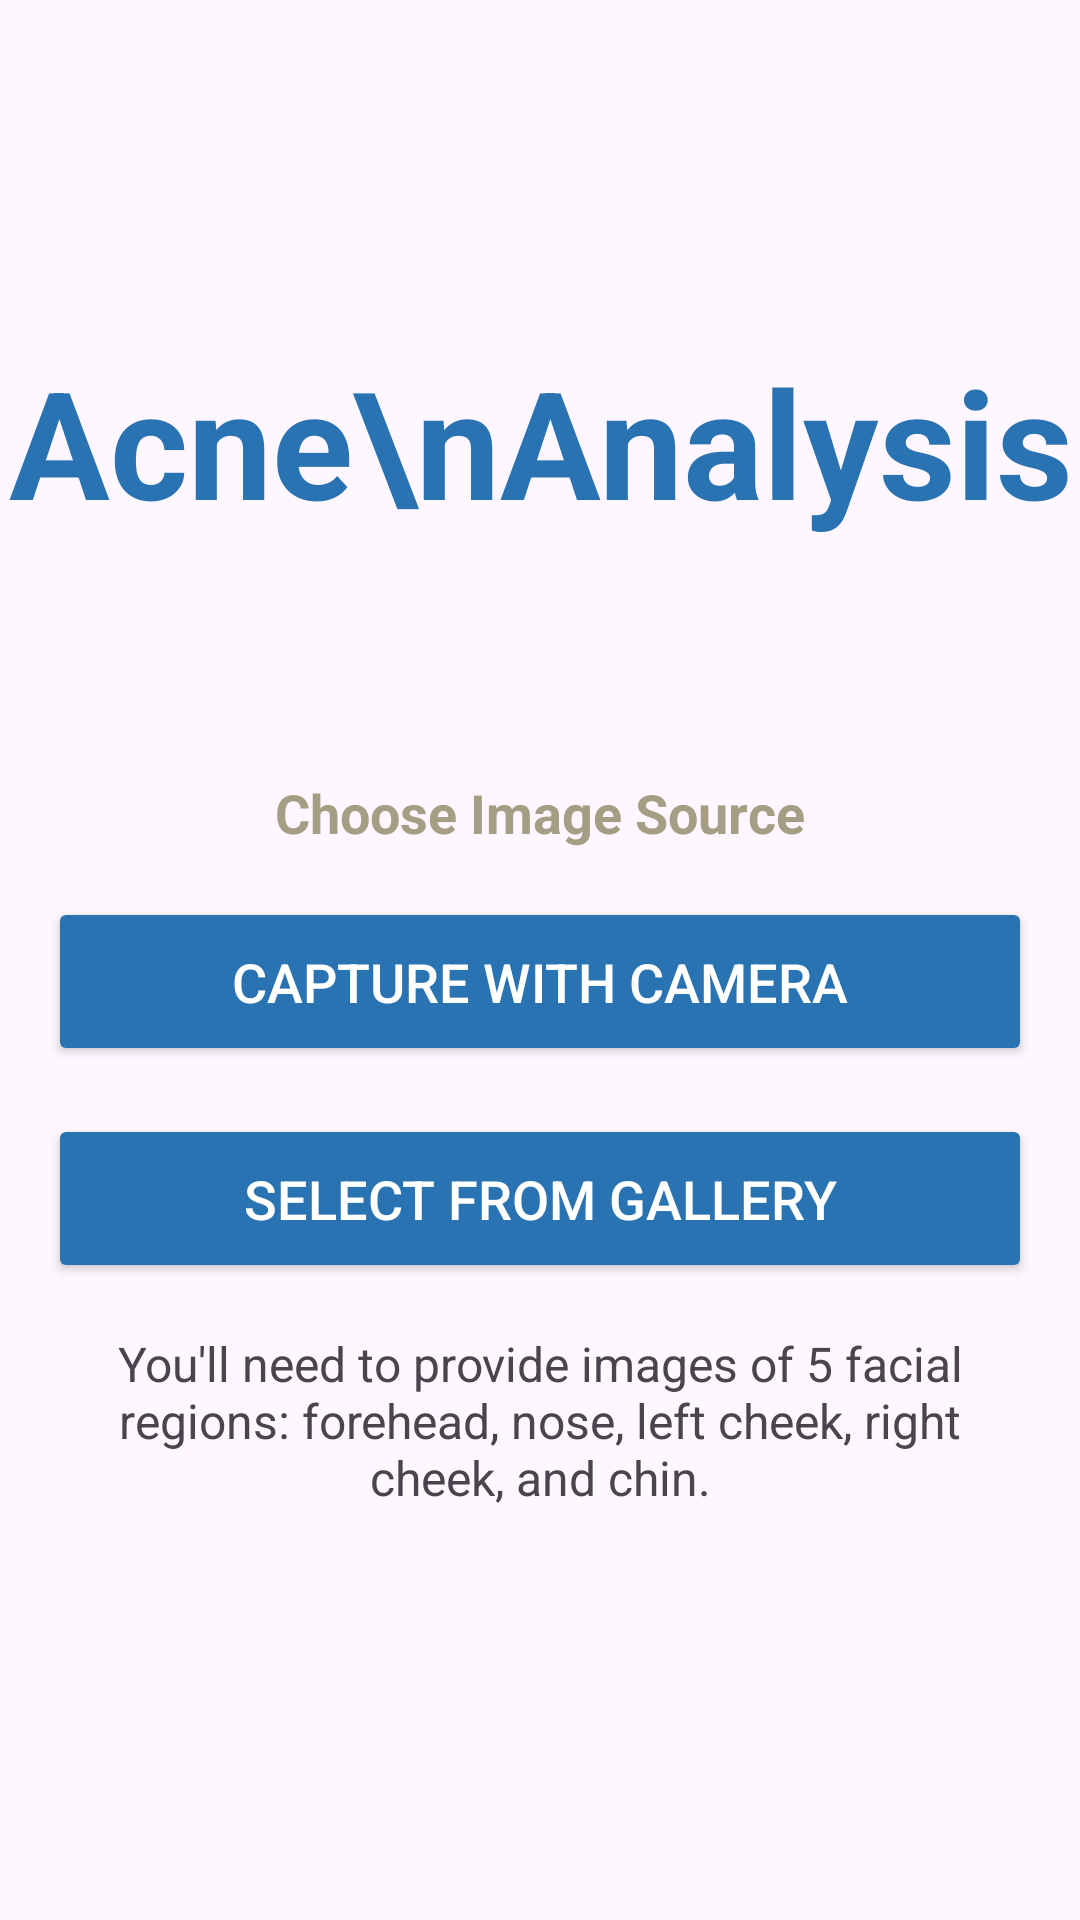

Produce the Android XML layout that renders to this screen, including the resource entries it uses.
<!-- AndroidManifest.xml: application theme Theme.PytorchImplement -->
<!-- res/layout/activity_severity.xml -->
<?xml version="1.0" encoding="utf-8"?>
<androidx.constraintlayout.widget.ConstraintLayout xmlns:android="http://schemas.android.com/apk/res/android"
    xmlns:app="http://schemas.android.com/apk/res-auto"
    xmlns:tools="http://schemas.android.com/tools"
    android:id="@+id/main"
    android:layout_width="match_parent"
    android:layout_height="match_parent"
    tools:context=".SeverityActivity">

    <TextView
        android:id="@+id/title_severity"
        android:layout_width="wrap_content"
        android:layout_height="wrap_content"
        android:text="Acne\nAnalysis"
        android:textAlignment="center"
        android:textColor="@color/blue"
        android:textSize="50sp"
        android:textStyle="bold"
        app:layout_constraintBottom_toBottomOf="parent"
        app:layout_constraintEnd_toEndOf="parent"
        app:layout_constraintStart_toStartOf="parent"
        app:layout_constraintTop_toTopOf="parent"
        app:layout_constraintVertical_bias="0.198" />

    <TextView
        android:id="@+id/subtitle_severity"
        android:layout_width="wrap_content"
        android:layout_height="wrap_content"
        android:text="Choose Image Source"
        android:textColor="@color/gray"
        android:textSize="18sp"
        android:textStyle="bold"
        app:layout_constraintBottom_toBottomOf="parent"
        app:layout_constraintEnd_toEndOf="parent"
        app:layout_constraintStart_toStartOf="parent"
        app:layout_constraintTop_toTopOf="parent"
        app:layout_constraintVertical_bias="0.42" />

    

    
    <Button
        android:id="@+id/realtime_severity"
        android:layout_width="match_parent"
        android:layout_height="wrap_content"
        android:layout_marginStart="16dp"
        android:layout_marginTop="16dp"
        android:layout_marginEnd="16dp"
        android:backgroundTint="@color/blue"
        android:padding="16dp"

        android:text="Capture with Camera"
        android:textColor="@android:color/white"
        android:textSize="18sp"
        app:layout_constraintEnd_toEndOf="parent"
        app:layout_constraintStart_toStartOf="parent"
        app:layout_constraintTop_toBottomOf="@+id/subtitle_severity" />

    <Button
        android:id="@+id/storage_severity"
        android:layout_width="match_parent"
        android:layout_height="wrap_content"
        android:layout_marginStart="16dp"
        android:layout_marginTop="16dp"
        android:layout_marginEnd="16dp"
        android:backgroundTint="@color/blue"
        android:padding="16dp"
        android:text="Select from Gallery"
        android:textColor="@android:color/white"
        android:textSize="18sp"
        app:layout_constraintEnd_toEndOf="parent"
        app:layout_constraintStart_toStartOf="parent"
        app:layout_constraintTop_toBottomOf="@+id/realtime_severity" />

    <TextView
        android:id="@+id/info_text"
        android:layout_width="match_parent"
        android:layout_height="wrap_content"
        android:layout_marginStart="32dp"
        android:layout_marginTop="16dp"
        android:layout_marginEnd="32dp"
        android:text="You'll need to provide images of 5 facial regions: forehead, nose, left cheek, right cheek, and chin."
        android:textAlignment="center"
        android:textSize="16sp"
        app:layout_constraintEnd_toEndOf="parent"
        app:layout_constraintHorizontal_bias="0.0"
        app:layout_constraintStart_toStartOf="parent"
        app:layout_constraintTop_toBottomOf="@id/storage_severity" />

</androidx.constraintlayout.widget.ConstraintLayout>
<!-- resources referenced by this layout -->
<resources>
  <color name="blue">#2973B2</color>
  <color name="gray">#A59D84</color>
  <style name="Theme.PytorchImplement" parent="Base.Theme.PytorchImplement" />
  <style name="Base.Theme.PytorchImplement" parent="Theme.Material3.DayNight.NoActionBar">
          
          
      </style>
</resources>
